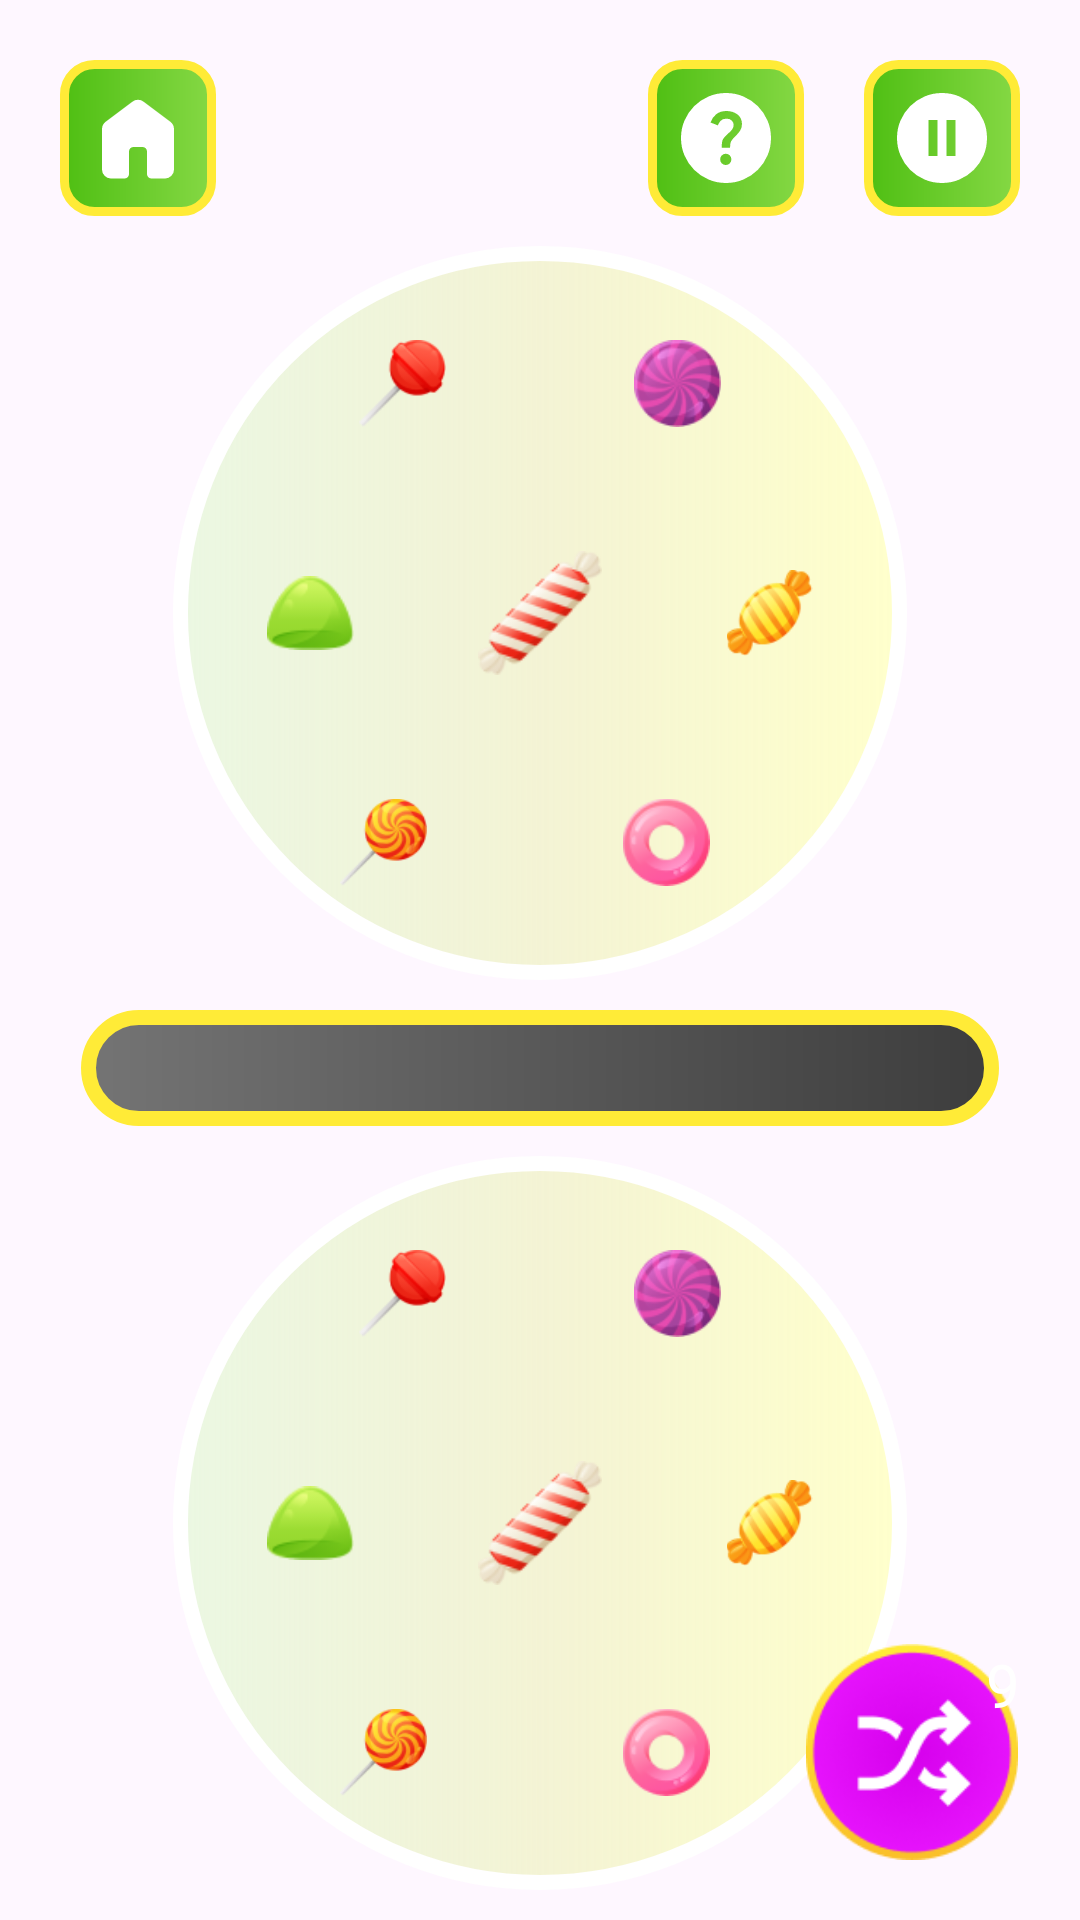

Produce the Android XML layout that renders to this screen, including the resource entries it uses.
<!-- AndroidManifest.xml: application theme Theme.CandysBonanzaFunny -->
<!-- res/layout/fragment_game.xml -->
<?xml version="1.0" encoding="utf-8"?>
<androidx.constraintlayout.widget.ConstraintLayout xmlns:android="http://schemas.android.com/apk/res/android"
    xmlns:tools="http://schemas.android.com/tools"
    android:layout_width="match_parent"
    android:layout_height="match_parent"
    xmlns:app="http://schemas.android.com/apk/res-auto"
    tools:context=".ui.game.GameFragment">

    <ImageView
        android:id="@+id/btnHome"
        android:layout_width="wrap_content"
        android:layout_height="wrap_content"
        app:layout_constraintDimensionRatio="1:1"
        android:src="@drawable/home_without"
        android:background="@drawable/top_btns_bckgr"
        app:layout_constraintStart_toStartOf="parent"
        app:layout_constraintTop_toTopOf="parent"
        android:layout_marginTop="20dp"
        android:layout_marginStart="20dp"
        android:padding="8dp"
        />

    <ImageView
        android:id="@+id/btnPause"
        android:layout_width="wrap_content"
        android:layout_height="wrap_content"
        app:layout_constraintHeight_percent="0.082"
        app:layout_constraintDimensionRatio="1:1"
        android:src="@drawable/pause_empty"
        android:background="@drawable/top_btns_bckgr"
        app:layout_constraintEnd_toEndOf="parent"
        app:layout_constraintTop_toTopOf="parent"
        android:layout_marginEnd="20dp"
        android:layout_marginTop="20dp"
        android:padding="8dp"
        />

    <ImageView
        android:id="@+id/btnHelp"
        android:layout_width="wrap_content"
        android:layout_height="wrap_content"
        app:layout_constraintDimensionRatio="1:1"
        app:layout_constraintEnd_toStartOf="@id/btnPause"
        app:layout_constraintTop_toTopOf="parent"
        android:src="@drawable/help_empty"
        android:background="@drawable/top_btns_bckgr"
        android:layout_marginEnd="20dp"
        android:layout_marginTop="20dp"
        android:padding="8dp"
        />



    <ProgressBar
        android:id="@+id/pbTimer"
        android:layout_width="0dp"
        android:layout_height="0dp"
        android:max="10"
        android:progress="0"
        android:progressDrawable="@drawable/progress_loading"
        style="@style/Widget.AppCompat.ProgressBar.Horizontal"
        app:layout_constraintStart_toStartOf="parent"
        app:layout_constraintEnd_toEndOf="parent"
        app:layout_constraintTop_toTopOf="parent"
        app:layout_constraintBottom_toBottomOf="parent"
        app:layout_constraintWidth_percent="0.85"
        app:layout_constraintHeight_percent="0.06"
        />

    <TextView
        android:id="@+id/tvTimer"
        android:layout_width="wrap_content"
        android:layout_height="wrap_content"
        app:layout_constraintTop_toTopOf="@id/pbTimer"
        app:layout_constraintBottom_toBottomOf="@id/pbTimer"
        app:layout_constraintEnd_toEndOf="@id/pbTimer"
        android:layout_marginEnd="40dp"
        android:fontFamily="@font/incised901bt_compact"
        android:textSize="100dp"
        android:gravity="center"
        tools:text="7"
        android:textColor="@color/white"
        />

    <TextView
        android:id="@+id/tvRound"
        android:layout_width="wrap_content"
        android:layout_height="wrap_content"
        app:layout_constraintTop_toTopOf="@id/pbTimer"
        app:layout_constraintBottom_toBottomOf="@id/pbTimer"
        app:layout_constraintStart_toStartOf="@id/pbTimer"
        android:layout_marginStart="30dp"
        android:fontFamily="@font/incised901bt_compact"
        android:textSize="15dp"
        android:gravity="center"
        tools:text="ROUND 1"
        android:textColor="@color/white"
        />

    <include
        android:id="@+id/topRound"
        android:layout_width="0dp"
        android:layout_height="0dp"
        layout="@layout/round_for_game"
        app:layout_constraintDimensionRatio="1:1"
        android:src="@drawable/round_bckgr"
        app:layout_constraintStart_toStartOf="parent"
        app:layout_constraintEnd_toEndOf="parent"
        app:layout_constraintTop_toBottomOf="@id/btnHome"
        app:layout_constraintBottom_toTopOf="@id/pbTimer"
        android:layout_marginVertical="10dp"
        />

    <include
        android:id="@+id/bottomRound"
        android:layout_width="0dp"
        android:layout_height="0dp"
        layout="@layout/round_for_game"
        app:layout_constraintDimensionRatio="1:1"
        android:src="@drawable/round_bckgr"
        app:layout_constraintStart_toStartOf="@id/topRound"
        app:layout_constraintEnd_toEndOf="@id/topRound"
        app:layout_constraintTop_toBottomOf="@id/pbTimer"
        app:layout_constraintBottom_toBottomOf="parent"
        android:layout_marginVertical="10dp"
        />

    <ImageView
        android:id="@+id/btnShuffle"
        android:layout_width="0dp"
        android:layout_height="0dp"
        app:layout_constraintWidth_percent="0.2"
        app:layout_constraintDimensionRatio="1:1"
        app:layout_constraintEnd_toEndOf="parent"
        app:layout_constraintBottom_toBottomOf="parent"
        android:src="@drawable/shuffle"
        android:layout_marginBottom="20dp"
        android:layout_marginEnd="20dp"
        />

    <TextView
        android:id="@+id/shuffleAmount"
        android:layout_width="wrap_content"
        android:layout_height="wrap_content"
        app:layout_constraintTop_toTopOf="@id/btnShuffle"
        app:layout_constraintEnd_toEndOf="@id/btnShuffle"
        android:text="9"
        android:fontFamily="@font/incised901bt_compact"
        android:textSize="20dp"
        android:textColor="@color/white"
        />


</androidx.constraintlayout.widget.ConstraintLayout>
<!-- res/layout/round_for_game.xml (included above) -->
<?xml version="1.0" encoding="utf-8"?>
<androidx.constraintlayout.widget.ConstraintLayout xmlns:android="http://schemas.android.com/apk/res/android"
    android:layout_width="match_parent"
    android:layout_height="match_parent"
    xmlns:app="http://schemas.android.com/apk/res-auto"
    xmlns:tools="http://schemas.android.com/tools"
    android:background="@drawable/round_bckgr">


    <ImageView
        android:id="@+id/candy22"
        android:layout_width="0dp"
        android:layout_height="0dp"
        app:layout_constraintDimensionRatio="1:1"
        app:layout_constraintWidth_percent="0.25"
        app:layout_constraintTop_toTopOf="parent"
        app:layout_constraintBottom_toBottomOf="parent"
        app:layout_constraintStart_toStartOf="parent"
        app:layout_constraintEnd_toEndOf="parent"
        tools:src="@drawable/candy1"
        android:padding="10dp"
        />

    <ImageView
        android:id="@+id/candy21"
        android:layout_width="0dp"
        android:layout_height="0dp"
        app:layout_constraintDimensionRatio="1:1"
        app:layout_constraintWidth_percent="0.2"
        app:layout_constraintTop_toTopOf="parent"
        app:layout_constraintBottom_toBottomOf="parent"
        app:layout_constraintStart_toStartOf="parent"
        app:layout_constraintEnd_toStartOf="@id/candy22"
        tools:src="@drawable/candy2"
        android:padding="10dp"
        />

    <ImageView
        android:id="@+id/candy23"
        android:layout_width="0dp"
        android:layout_height="0dp"
        app:layout_constraintDimensionRatio="1:1"
        app:layout_constraintWidth_percent="0.2"
        app:layout_constraintTop_toTopOf="parent"
        app:layout_constraintBottom_toBottomOf="parent"
        app:layout_constraintStart_toEndOf="@id/candy22"
        app:layout_constraintEnd_toEndOf="parent"
        tools:src="@drawable/candy3"
        android:padding="10dp"
        />

    <ImageView
        android:id="@+id/candy11"
        android:layout_width="0dp"
        android:layout_height="0dp"
        app:layout_constraintDimensionRatio="1:1"
        app:layout_constraintWidth_percent="0.2"
        app:layout_constraintTop_toTopOf="parent"
        app:layout_constraintBottom_toTopOf="@id/candy22"
        app:layout_constraintStart_toStartOf="parent"
        app:layout_constraintEnd_toEndOf="@id/candy22"
        tools:src="@drawable/candy4"
        android:padding="10dp"
        />

    <ImageView
        android:id="@+id/candy12"
        android:layout_width="0dp"
        android:layout_height="0dp"
        app:layout_constraintDimensionRatio="1:1"
        app:layout_constraintWidth_percent="0.2"
        app:layout_constraintTop_toTopOf="parent"
        app:layout_constraintBottom_toTopOf="@id/candy22"
        app:layout_constraintStart_toStartOf="@id/candy22"
        app:layout_constraintEnd_toEndOf="parent"
        tools:src="@drawable/candy5"
        android:padding="10dp"
        />

    <ImageView
        android:id="@+id/candy31"
        android:layout_width="0dp"
        android:layout_height="0dp"
        app:layout_constraintDimensionRatio="1:1"
        app:layout_constraintWidth_percent="0.2"
        app:layout_constraintTop_toBottomOf="@id/candy22"
        app:layout_constraintBottom_toBottomOf="parent"
        app:layout_constraintStart_toStartOf="parent"
        app:layout_constraintEnd_toStartOf="@id/candy32"
        tools:src="@drawable/candy6"
        android:padding="10dp"
        />

    <ImageView
        android:id="@+id/candy32"
        android:layout_width="0dp"
        android:layout_height="0dp"
        app:layout_constraintDimensionRatio="1:1"
        app:layout_constraintWidth_percent="0.2"
        app:layout_constraintTop_toBottomOf="@id/candy22"
        app:layout_constraintBottom_toBottomOf="parent"
        app:layout_constraintStart_toEndOf="@id/candy31"
        app:layout_constraintEnd_toEndOf="parent"
        tools:src="@drawable/candy7"
        android:layout_marginEnd="10dp"
        android:padding="10dp"
        />

</androidx.constraintlayout.widget.ConstraintLayout>
<!-- resources referenced by this layout -->
<resources>
  <!-- drawable help_empty (drawable) -->
  <vector xmlns:android="http://schemas.android.com/apk/res/android"
      android:width="36dp"
      android:height="36dp"
      android:viewportWidth="960"
      android:viewportHeight="960"
      android:tint="@color/white"
      android:autoMirrored="true">
    <path
        android:fillColor="@android:color/white"
        android:pathData="M478,720Q499,720 513.5,705.5Q528,691 528,670Q528,649 513.5,634.5Q499,620 478,620Q457,620 442.5,634.5Q428,649 428,670Q428,691 442.5,705.5Q457,720 478,720ZM442,566L516,566Q516,533 523.5,514Q531,495 566,462Q592,436 607,412.5Q622,389 622,356Q622,300 581,270Q540,240 484,240Q427,240 391.5,270Q356,300 342,342L408,368Q413,350 430.5,329Q448,308 484,308Q516,308 532,325.5Q548,343 548,364Q548,384 536,401.5Q524,419 506,434Q462,473 452,493Q442,513 442,566ZM480,880Q397,880 324,848.5Q251,817 197,763Q143,709 111.5,636Q80,563 80,480Q80,397 111.5,324Q143,251 197,197Q251,143 324,111.5Q397,80 480,80Q563,80 636,111.5Q709,143 763,197Q817,251 848.5,324Q880,397 880,480Q880,563 848.5,636Q817,709 763,763Q709,817 636,848.5Q563,880 480,880Z"/>
  </vector>
  <!-- drawable home_without (drawable) -->
  <vector xmlns:android="http://schemas.android.com/apk/res/android"
      android:width="36dp"
      android:height="36dp"
      android:viewportWidth="960"
      android:viewportHeight="960"
      android:tint="@color/white">
    <path
        android:fillColor="@android:color/white"
        android:pathData="M160,760L160,400Q160,381 168.5,364Q177,347 192,336L432,156Q453,140 480,140Q507,140 528,156L768,336Q783,347 791.5,364Q800,381 800,400L800,760Q800,793 776.5,816.5Q753,840 720,840L600,840Q583,840 571.5,828.5Q560,817 560,800L560,600Q560,583 548.5,571.5Q537,560 520,560L440,560Q423,560 411.5,571.5Q400,583 400,600L400,800Q400,817 388.5,828.5Q377,840 360,840L240,840Q207,840 183.5,816.5Q160,793 160,760Z"/>
  </vector>
  <!-- drawable pause_empty (drawable) -->
  <vector xmlns:android="http://schemas.android.com/apk/res/android"
      android:width="36dp"
      android:height="36dp"
      android:viewportWidth="960"
      android:viewportHeight="960"
      android:tint="@color/white">
    <path
        android:fillColor="@android:color/white"
        android:pathData="M360,640L440,640L440,320L360,320L360,640ZM520,640L600,640L600,320L520,320L520,640ZM480,880Q397,880 324,848.5Q251,817 197,763Q143,709 111.5,636Q80,563 80,480Q80,397 111.5,324Q143,251 197,197Q251,143 324,111.5Q397,80 480,80Q563,80 636,111.5Q709,143 763,197Q817,251 848.5,324Q880,397 880,480Q880,563 848.5,636Q817,709 763,763Q709,817 636,848.5Q563,880 480,880Z"/>
  </vector>
  <!-- drawable round_bckgr (drawable) -->
  <?xml version="1.0" encoding="utf-8"?>
  <shape xmlns:android="http://schemas.android.com/apk/res/android">
  
      <stroke
          android:color="#FFFFFF"
          android:width="5dp"
          />
      <corners android:radius="250dp" />
      <gradient
          android:startColor="#FFFFFFCC"
          android:centerColor="#D4F1F2CC"
          android:endColor="#90DCF7CC"
          android:centerY="0.5"
          android:centerX="0.5"
          android:angle="180"
          />
  
  </shape>
  <!-- drawable top_btns_bckgr (drawable) -->
  <?xml version="1.0" encoding="utf-8"?>
  <shape xmlns:android="http://schemas.android.com/apk/res/android">
  
      <stroke
          android:color="#FFEB37"
          android:width="3dp"
          />
      <corners android:radius="10dp" />
      <gradient
          android:startColor="#85D844"
          android:centerY="0.5"
          android:centerX="0.5"
          android:endColor="#4FBF13"
          android:angle="180"
          />
  
  </shape>
  <style name="Theme.CandysBonanzaFunny" parent="Base.Theme.CandysBonanzaFunny" />
  <style name="Base.Theme.CandysBonanzaFunny" parent="Theme.Material3.DayNight.NoActionBar">
          
          
      </style>
  <!-- not gathered from this repository: default colours our renderer supplied (Android Studio template values) -->
  <color name="white">#FFFFFFFF</color>
</resources>
